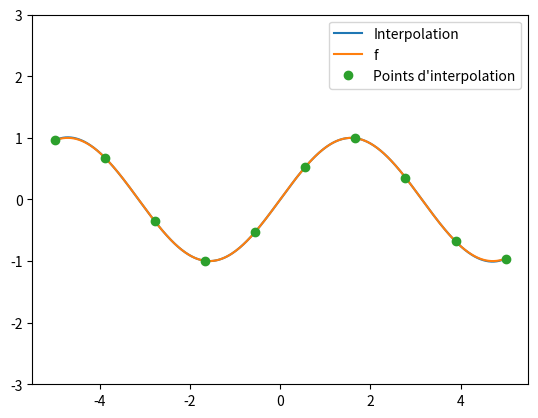

This chart was generated by the following Python code:
#!/usr/bin/env python3

import numpy
import matplotlib.pyplot as pyplot


# Entrée

a = -5
b = 5
n = 10
N = 500
def f(x): return numpy.sin(x)
# def f(x): return [1/(1 + 10 * i ** 2) for i in x] if type(x) == list else 1/(1 + 10 * x ** 2)


X = numpy.linspace(a, b, n)
Y = f(X)
x = numpy.linspace(a, b, N)

# Interpolation polynomiale et base de Lagrange

def L(i, x, X):
    l = 1
    for j in range(n):
        if i != j:
            l *= (x - X[j]) / (X[i] - X[j])
    return l

def P(x, X, Y):
    p = 0
    for i in range(n):
        p += Y[i] * L(i, x, X)
    return p

y = P(x, X, Y)

# Affichage

pyplot.plot(x, y, label='Interpolation')
pyplot.plot(x, f(x), label='f')
pyplot.plot(X, Y, 'o', label='Points d\'interpolation')
pyplot.ylim(-3, 3)
pyplot.legend()
pyplot.show()